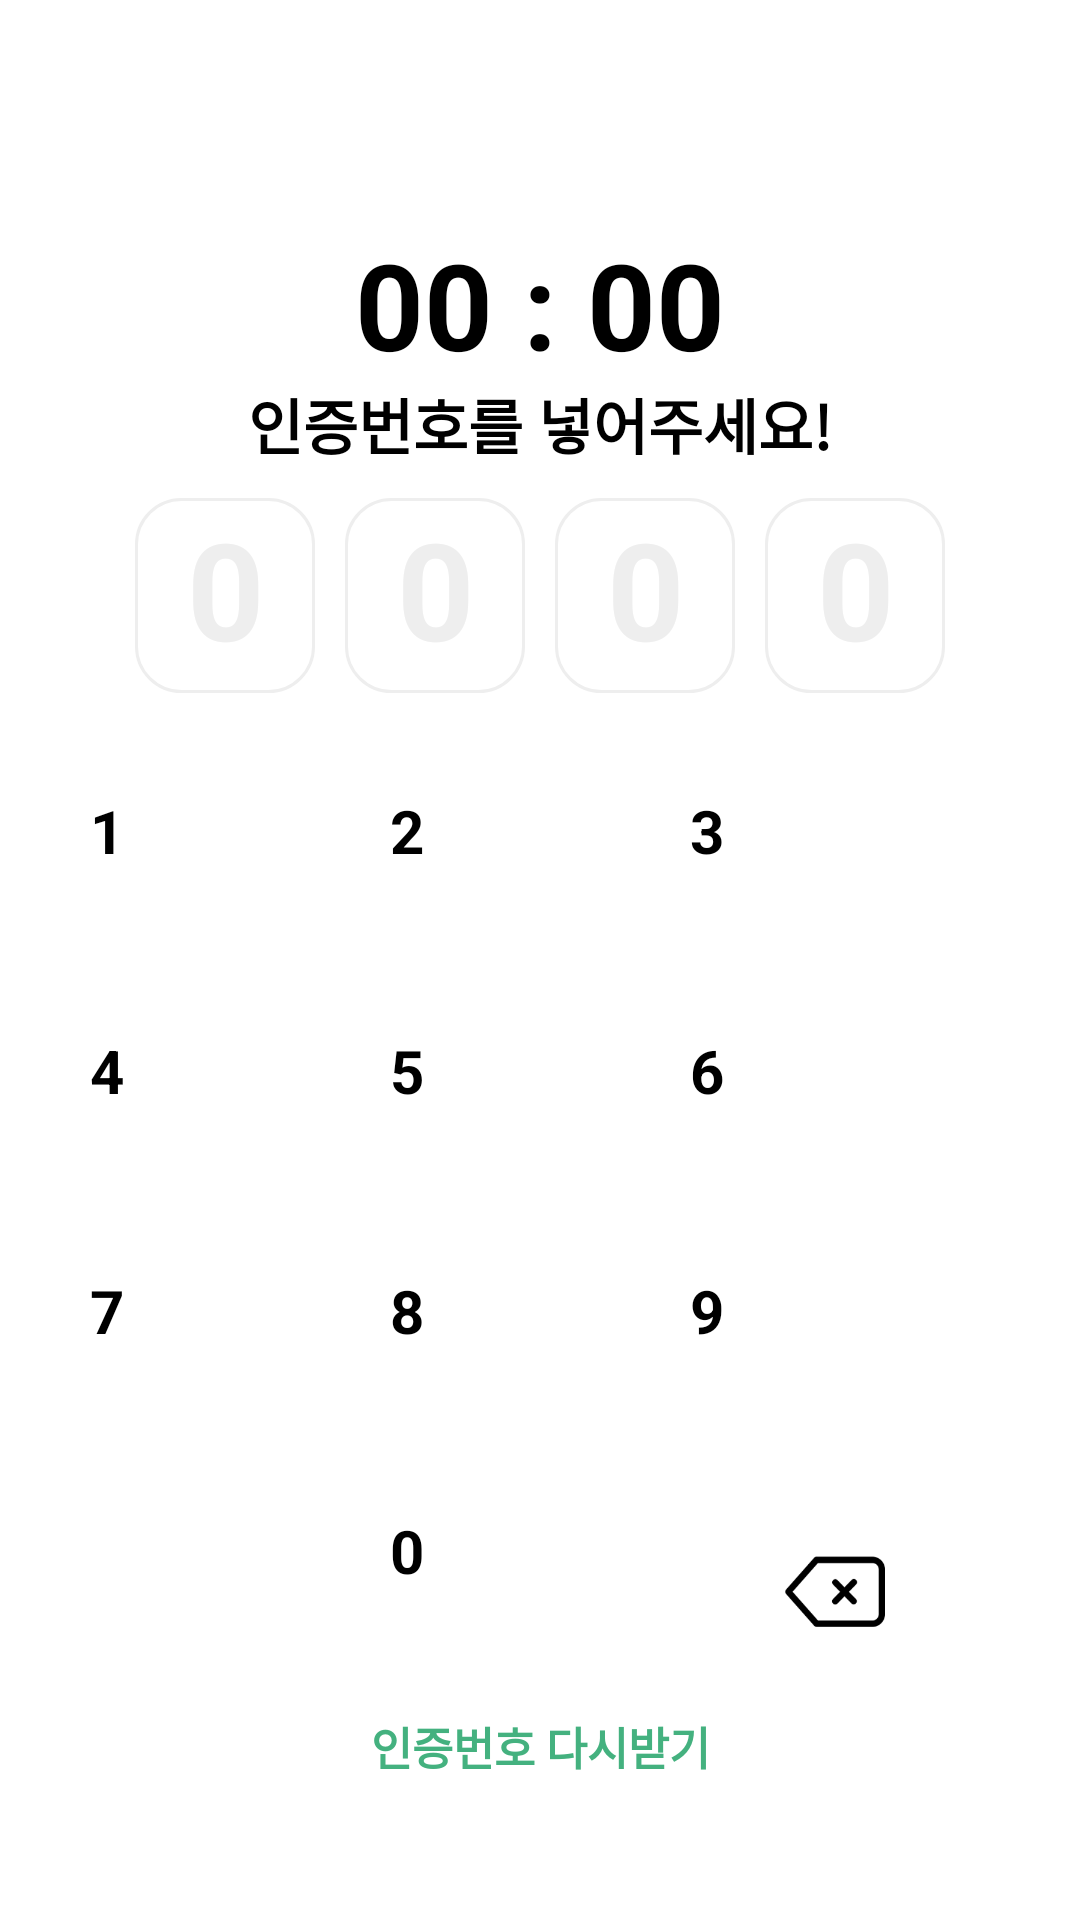

The Android layout XML behind this screen, and the referenced resources:
<!-- AndroidManifest.xml: application theme Theme.Randomchatting -->
<!-- res/layout/regist_phone_auth_code_activity.xml -->
<?xml version="1.0" encoding="utf-8"?>
<androidx.constraintlayout.widget.ConstraintLayout xmlns:android="http://schemas.android.com/apk/res/android"
    xmlns:app="http://schemas.android.com/apk/res-auto"
    xmlns:tools="http://schemas.android.com/tools"
    android:layout_width="match_parent"
    android:layout_height="match_parent"
    android:background="@color/white">

    <TextView
        android:id="@+id/regist_phone_auth_code_activity_tv_timer"
        android:layout_width="wrap_content"
        android:layout_height="wrap_content"
        android:text="00 : 00"
        android:includeFontPadding="false"
        style="@style/normal_font_style"
        android:textSize="40dp"
        android:textColor="@color/black"
        android:layout_marginTop="80dp"
        app:layout_constraintEnd_toEndOf="parent"
        app:layout_constraintStart_toStartOf="parent"
        app:layout_constraintTop_toTopOf="parent"/>


    <TextView
        android:id="@+id/regist_phone_auth_code_activity_tv_sub_title"
        android:layout_width="wrap_content"
        android:layout_height="wrap_content"
        android:text="인증번호를 넣어주세요!"
        style="@style/normal_font_style"
        android:textSize="20dp"
        app:layout_constraintEnd_toEndOf="parent"
        app:layout_constraintStart_toStartOf="parent"
        app:layout_constraintTop_toBottomOf="@id/regist_phone_auth_code_activity_tv_timer"/>

    <LinearLayout
        android:id="@+id/regist_phone_auth_code_activity_input_code_linearlayout"
        android:layout_width="300dp"
        android:layout_height="wrap_content"
        android:layout_marginTop="10dp"
        android:gravity="center"
        app:layout_constraintEnd_toEndOf="parent"
        app:layout_constraintStart_toStartOf="parent"
        app:layout_constraintTop_toBottomOf="@id/regist_phone_auth_code_activity_tv_sub_title"
        android:orientation="horizontal">

        <TextView
            android:id="@+id/regist_phone_auth_code_activity_tv_code1"
            android:layout_width="60dp"
            android:layout_height="65dp"
            style="@style/keypad_auth_font_style"
            android:text="0"
            android:textColor="@color/gray"
            android:gravity="center"
            android:background="@drawable/image_phone_text_rectangle"
            />
        <TextView
            android:id="@+id/regist_phone_auth_code_activity_tv_code2"
            android:layout_width="60dp"
            android:layout_height="65dp"
            style="@style/keypad_auth_font_style"
            android:text="0"
            android:textColor="@color/gray"
            android:gravity="center"
            android:layout_marginLeft="10dp"
            android:background="@drawable/image_phone_text_rectangle"
            />
        <TextView
            android:id="@+id/regist_phone_auth_code_activity_tv_code3"
            android:layout_width="60dp"
            android:layout_height="65dp"
            style="@style/keypad_auth_font_style"
            android:text="0"
            android:textColor="@color/gray"
            android:gravity="center"
            android:layout_marginLeft="10dp"
            android:background="@drawable/image_phone_text_rectangle"
            />

        <TextView
            android:id="@+id/regist_phone_auth_code_activity_tv_code4"
            android:layout_width="60dp"
            android:layout_height="65dp"
            style="@style/keypad_auth_font_style"
            android:text="0"
            android:textColor="@color/gray"
            android:gravity="center"
            android:layout_marginLeft="10dp"
            android:background="@drawable/image_phone_text_rectangle"
            />
    </LinearLayout>

    <LinearLayout
        android:id="@+id/regist_phone_auth_code_activity_keypad_line_1_linearlayout"
        android:layout_width="300dp"
        android:layout_height="80dp"
        android:layout_marginTop="20dp"
        android:gravity="center"
        app:layout_constraintEnd_toEndOf="parent"
        app:layout_constraintStart_toStartOf="parent"
        app:layout_constraintTop_toBottomOf="@id/regist_phone_auth_code_activity_input_code_linearlayout"
        android:orientation="horizontal">

        <Button
            android:id="@+id/regist_phone_auth_code_activity_btn_keypad_1"
            android:layout_width="50dp"
            android:layout_height="50dp"
            style="@style/keypad_font_style"
            android:text="1"
            android:layout_weight="1"
            android:background="@drawable/selector_keypad"
            />
        <Button
            android:id="@+id/regist_phone_auth_code_activity_btn_keypad_2"
            android:layout_width="50dp"
            android:layout_height="50dp"
            style="@style/keypad_font_style"
            android:text="2"
            android:layout_weight="1"
            android:background="@drawable/selector_keypad"
            />

        <Button
            android:id="@+id/regist_phone_auth_code_activity_btn_keypad_3"
            android:layout_width="50dp"
            android:layout_height="50dp"
            style="@style/keypad_font_style"
            android:text="3"
            android:layout_weight="1"
            android:background="@drawable/selector_keypad"
            />
    </LinearLayout>

    <LinearLayout
        android:id="@+id/regist_phone_auth_code_activity_keypad_line_2_linearlayout"
        android:layout_width="300dp"
        android:layout_height="80dp"
        android:gravity="center"
        app:layout_constraintEnd_toEndOf="parent"
        app:layout_constraintStart_toStartOf="parent"
        app:layout_constraintTop_toBottomOf="@id/regist_phone_auth_code_activity_keypad_line_1_linearlayout"
        android:orientation="horizontal">

        <Button
            android:id="@+id/regist_phone_auth_code_activity_btn_keypad_4"
            android:layout_width="50dp"
            android:layout_height="50dp"
            style="@style/keypad_font_style"
            android:text="4"
            android:layout_weight="1"
            android:background="@drawable/selector_keypad"
            />
        <Button
            android:id="@+id/regist_phone_auth_code_activity_btn_keypad_5"
            android:layout_width="50dp"
            android:layout_height="50dp"
            style="@style/keypad_font_style"
            android:text="5"
            android:layout_weight="1"
            android:background="@drawable/selector_keypad"
            />

        <Button
            android:id="@+id/regist_phone_auth_code_activity_btn_keypad_6"
            android:layout_width="50dp"
            android:layout_height="50dp"
            style="@style/keypad_font_style"
            android:text="6"
            android:layout_weight="1"
            android:background="@drawable/selector_keypad"
            />
    </LinearLayout>
    <LinearLayout
        android:id="@+id/regist_phone_auth_code_activity_keypad_line_3_linearlayout"
        android:layout_width="300dp"
        android:layout_height="80dp"
        android:gravity="center"
        app:layout_constraintEnd_toEndOf="parent"
        app:layout_constraintStart_toStartOf="parent"
        app:layout_constraintTop_toBottomOf="@id/regist_phone_auth_code_activity_keypad_line_2_linearlayout"
        android:orientation="horizontal">

        <Button
            android:id="@+id/regist_phone_auth_code_activity_btn_keypad_7"
            android:layout_width="50dp"
            android:layout_height="50dp"
            style="@style/keypad_font_style"
            android:text="7"
            android:layout_weight="1"
            android:background="@drawable/selector_keypad"
            />
        <Button
            android:id="@+id/regist_phone_auth_code_activity_btn_keypad_8"
            android:layout_width="50dp"
            android:layout_height="50dp"
            style="@style/keypad_font_style"
            android:text="8"
            android:layout_weight="1"
            android:background="@drawable/selector_keypad"
            />

        <Button
            android:id="@+id/regist_phone_auth_code_activity_btn_keypad_9"
            android:layout_width="50dp"
            android:layout_height="50dp"
            style="@style/keypad_font_style"
            android:text="9"
            android:layout_weight="1"
            android:background="@drawable/selector_keypad"
            />
    </LinearLayout>
    <LinearLayout
        android:id="@+id/regist_phone_auth_code_activity_keypad_line_4_linearlayout"
        android:layout_width="300dp"
        android:layout_height="80dp"
        android:gravity="center"
        app:layout_constraintEnd_toEndOf="parent"
        app:layout_constraintStart_toStartOf="parent"
        app:layout_constraintTop_toBottomOf="@id/regist_phone_auth_code_activity_keypad_line_3_linearlayout"
        android:orientation="horizontal">

        <TextView
            android:layout_width="100dp"
            android:layout_height="50dp"
            android:background="@drawable/selector_keypad"
            />
        <Button
            android:id="@+id/regist_phone_auth_code_activity_btn_keypad_0"
            android:layout_width="100dp"
            android:layout_height="50dp"
            style="@style/keypad_font_style"
            android:text="0"
            android:background="@drawable/selector_keypad"
            />

        <ImageView
            android:id="@+id/regist_phone_auth_code_activity_iv_keypad_del"
            android:layout_width="100dp"
            android:layout_height="50dp"
            android:clickable="true"
            android:scaleType="centerCrop"
            android:src="@drawable/selector_keypad_del" />
    </LinearLayout>

    <TextView
        android:id="@+id/regist_phone_auth_code_activity_tv_resend_auth_code"
        android:layout_width="wrap_content"
        android:layout_height="wrap_content"
        android:text="인증번호 다시받기"
        style="@style/normal_font_style"
        android:textSize="15dp"
        android:textColor="@color/main_color_green"
        app:layout_constraintEnd_toEndOf="parent"
        app:layout_constraintStart_toStartOf="parent"
        app:layout_constraintTop_toBottomOf="@id/regist_phone_auth_code_activity_keypad_line_4_linearlayout"/>

</androidx.constraintlayout.widget.ConstraintLayout>
<!-- resources referenced by this layout -->
<resources>
  <color name="black">#FF000000</color>
  <color name="gray">#EEEEEE</color>
  <color name="main_color_green">#44B17F</color>
  <color name="white">#FFFFFFFF</color>
  <!-- drawable image_phone_text_rectangle (drawable) -->
  <?xml version="1.0" encoding="utf-8"?>
  <shape xmlns:android="http://schemas.android.com/apk/res/android"
      android:shape="rectangle" android:padding = "10dp">
      
      <solid android:color="@color/white"/>
      <stroke android:width="1dp" android:color="@color/gray"/>
      
      <corners
          android:bottomLeftRadius="15dp"
          android:bottomRightRadius="15dp"
          android:topLeftRadius="15dp"
          android:topRightRadius="15dp"/>
      
  </shape>
  <!-- drawable selector_keypad (drawable) -->
  <?xml version="1.0" encoding="utf-8"?>
  <selector xmlns:android="http://schemas.android.com/apk/res/android">
      <item android:state_pressed="true" android:drawable="@drawable/shape_click_keypad"></item>
      <item android:state_pressed="false" android:drawable="@drawable/shape_unclick_keypad"></item>
  </selector>
  <!-- drawable selector_keypad_del (drawable) -->
  <?xml version="1.0" encoding="utf-8"?>
  <selector xmlns:android="http://schemas.android.com/apk/res/android">
      <item android:state_pressed="true" android:drawable="@drawable/ic_click_keypad_del"/>
      <item android:state_focused="true" android:drawable="@drawable/ic_click_keypad_del"/>
      <item android:state_selected="true" android:drawable="@drawable/ic_click_keypad_del"/>
      <item android:drawable="@drawable/ic_unclick_keypad_del"/>
  </selector>
  <style name="keypad_auth_font_style">
          <item name="android:font">@font/noto_sans_kr_regular</item>
          <item name="android:textColor">@color/sub_main_color_black</item>
          <item name="android:textStyle">bold</item>
          <item name="android:textSize">45dp</item>
          <item name="android:includeFontPadding">false</item>
      </style>
  <style name="keypad_font_style">
          <item name="android:font">@font/noto_sans_kr_regular</item>
          <item name="android:textColor">@color/black</item>
          <item name="android:textStyle">bold</item>
          <item name="android:textSize">20dp</item>
          <item name="android:includeFontPadding">false</item>
      </style>
  <style name="normal_font_style">
          <item name="android:font">@font/noto_sans_kr_regular</item>
          <item name="android:textColor">@color/sub_main_color_black</item>
          <item name="android:textStyle">bold</item>
      </style>
  <!-- drawable shape_click_keypad (drawable) -->
  <?xml version="1.0" encoding="utf-8"?>
  <shape xmlns:android="http://schemas.android.com/apk/res/android">
      <stroke
          android:width="1dp"
          android:color="@color/main_color_green" />
      <solid android:color="@color/main_color_green"/>
      <corners
          android:bottomLeftRadius="15dp"
          android:bottomRightRadius="15dp"
          android:topLeftRadius="15dp"
          android:topRightRadius="15dp"/>
  </shape>
  <!-- drawable shape_unclick_keypad (drawable) -->
  <?xml version="1.0" encoding="utf-8"?>
  <shape xmlns:android="http://schemas.android.com/apk/res/android">
      <solid android:color="@android:color/white" />
      <corners
          android:bottomLeftRadius="15dp"
          android:bottomRightRadius="15dp"
          android:topLeftRadius="15dp"
          android:topRightRadius="15dp"/>
  </shape>
  <color name="sub_main_color_black">#000000</color>
  <color name="teal_200">#FF03DAC5</color>
  <color name="teal_700">#FF018786</color>
</resources>
